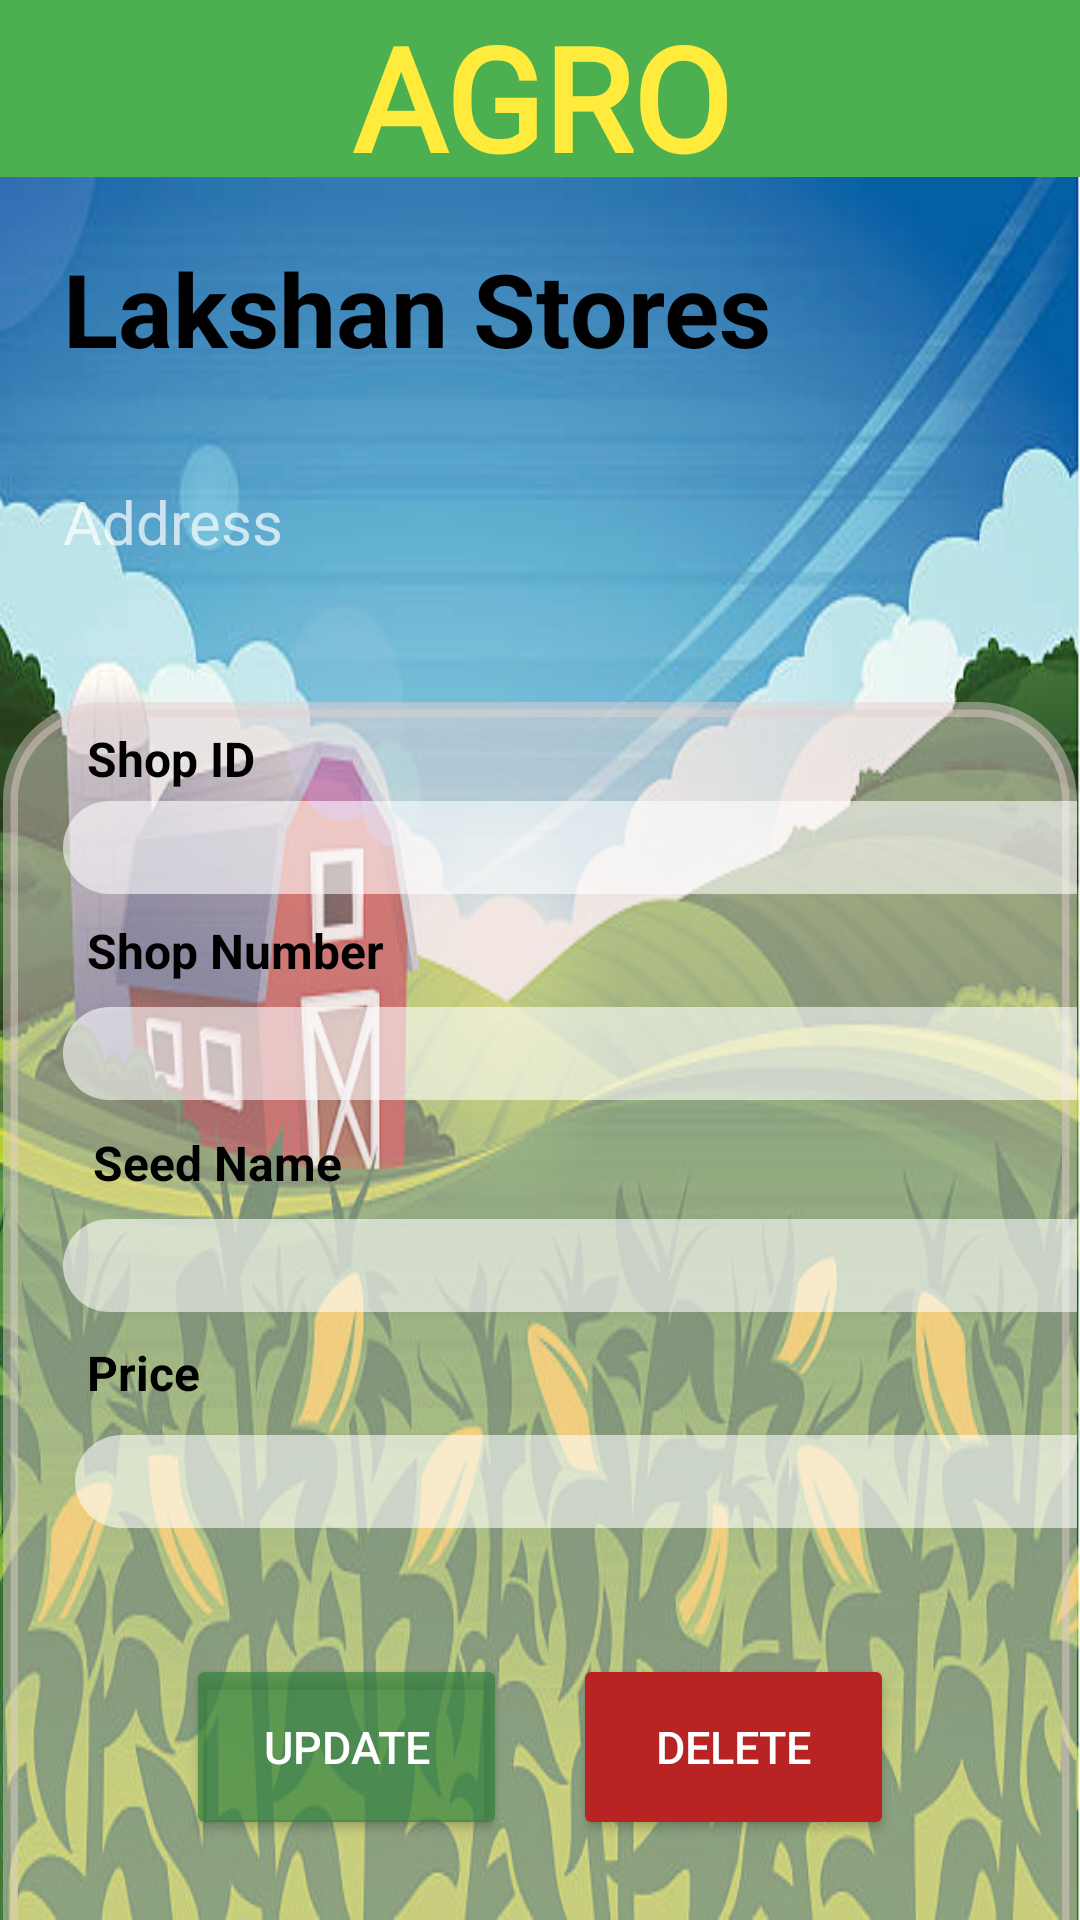

Write the Android layout XML for this screen, with the resource values it uses.
<!-- AndroidManifest.xml: application theme Theme.AppCompat -->
<!-- res/layout/seed_update.xml -->
<?xml version="1.0" encoding="utf-8"?>
<androidx.constraintlayout.widget.ConstraintLayout xmlns:android="http://schemas.android.com/apk/res/android"
    xmlns:app="http://schemas.android.com/apk/res-auto"
    xmlns:tools="http://schemas.android.com/tools"
    android:layout_width="match_parent"
    android:layout_height="match_parent"
    android:background="@drawable/istockphoto_165908320_612x612"
    tools:context=".activities.MainActivity">

    <TextView
        android:id="@+id/text"
        android:layout_width="416dp"
        android:layout_height="59dp"
        android:layout_marginStart="3dp"
        android:layout_marginEnd="3dp"
        android:background="#4CAF50"
        android:fontFamily="@font/baloo_paaji"
        android:text="AGRO"
        android:textAlignment="center"
        android:textColor="#FFEB3B"
        android:textSize="48sp"
        android:textStyle="bold"
        app:layout_constraintEnd_toEndOf="parent"
        app:layout_constraintStart_toStartOf="parent"
        app:layout_constraintTop_toTopOf="parent" />

    <ImageView
        android:id="@+id/imageView3"
        android:layout_width="55dp"
        android:layout_height="46dp"
        android:layout_marginStart="10dp"
        android:layout_marginTop="10dp"
        android:background="@drawable/menu"
        app:layout_constraintStart_toStartOf="parent"
        app:layout_constraintTop_toTopOf="parent"
        app:srcCompat="@drawable/menu" />

    <androidx.constraintlayout.widget.ConstraintLayout
        android:id="@+id/constraintLayout"
        android:layout_width="match_parent"
        android:layout_height="150dp"
        android:layout_marginStart="5dp"
        android:layout_marginTop="64dp"
        android:layout_marginEnd="5dp"
        android:background="@drawable/profile_grdnt"
        app:layout_constraintEnd_toEndOf="parent"
        app:layout_constraintHorizontal_bias="0.0"
        app:layout_constraintStart_toStartOf="parent"
        app:layout_constraintTop_toTopOf="parent">

        <TextView
            android:id="@+id/textView"
            android:layout_width="wrap_content"
            android:layout_height="wrap_content"
            android:layout_marginStart="16dp"
            android:layout_marginTop="35dp"
            android:text="Address"
            android:textSize="20sp"
            app:layout_constraintStart_toStartOf="parent"
            app:layout_constraintTop_toBottomOf="@+id/store_name" />

        <TextView
            android:id="@+id/store_name"
            android:layout_width="wrap_content"
            android:layout_height="wrap_content"
            android:layout_marginStart="16dp"
            android:layout_marginTop="16dp"
            android:fontFamily="sans-serif"
            android:text="Lakshan Stores"
            android:textColor="#000000"
            android:textSize="34sp"
            android:textStyle="bold"
            app:layout_constraintStart_toStartOf="parent"
            app:layout_constraintTop_toTopOf="parent" />

    </androidx.constraintlayout.widget.ConstraintLayout>

    <androidx.constraintlayout.widget.ConstraintLayout
        android:layout_width="match_parent"
        android:layout_height="500dp"
        android:layout_marginStart="1dp"
        android:layout_marginTop="20dp"
        android:layout_marginEnd="1dp"
        android:background="@drawable/profile2_grdnt"
        android:backgroundTint="#77E3CECE"
        app:layout_constraintEnd_toEndOf="parent"
        app:layout_constraintHorizontal_bias="0.0"
        app:layout_constraintStart_toStartOf="parent"
        app:layout_constraintTop_toBottomOf="@+id/constraintLayout">

        <TextView
            android:id="@+id/tvshopNumber"
            android:layout_width="358dp"
            android:layout_height="31dp"
            android:layout_marginStart="20dp"
            android:layout_marginTop="8dp"
            android:background="@drawable/text_grdnt"
            android:backgroundTint="#95FFFFFF"
            android:text=" "
            android:textAlignment="gravity"
            android:textColor="#1B0707"
            android:textSize="20sp"
            app:layout_constraintStart_toStartOf="parent"
            app:layout_constraintTop_toBottomOf="@+id/address_lable" />

        <TextView
            android:id="@+id/tvseedName"
            android:layout_width="358dp"
            android:layout_height="31dp"
            android:layout_marginStart="20dp"
            android:layout_marginTop="8dp"
            android:background="@drawable/text_grdnt"
            android:backgroundTint="#95FFFFFF"
            android:textAlignment="gravity"
            android:textColor="#1B0707"
            android:textSize="20sp"
            app:layout_constraintStart_toStartOf="parent"
            app:layout_constraintTop_toBottomOf="@+id/city_lable" />

        <TextView
            android:id="@+id/tvprice"
            android:layout_width="358dp"
            android:layout_height="31dp"
            android:layout_marginStart="24dp"
            android:layout_marginTop="80dp"
            android:background="@drawable/text_grdnt"
            android:backgroundTint="#95FFFFFF"
            android:textAlignment="gravity"
            android:textColor="#1B0707"
            android:textSize="20sp"
            app:layout_constraintStart_toStartOf="parent"
            app:layout_constraintTop_toBottomOf="@+id/city_lable" />

        <TextView
            android:id="@+id/tvsId"
            android:layout_width="358dp"
            android:layout_height="31dp"
            android:layout_marginStart="20dp"
            android:layout_marginTop="33dp"
            android:background="@drawable/text_grdnt"
            android:backgroundTint="@color/Update_page_update_text_background"
            android:textAlignment="gravity"
            android:textColor="#1B0707"
            android:textSize="20sp"
            app:layout_constraintStart_toStartOf="parent"
            app:layout_constraintTop_toTopOf="parent" />

        <TextView
            android:layout_width="wrap_content"
            android:layout_height="wrap_content"
            android:layout_marginStart="28dp"
            android:layout_marginTop="8dp"
            android:text="Shop ID"
            android:textColor="#000000"
            android:textSize="16sp"
            android:textStyle="bold"
            app:layout_constraintStart_toStartOf="parent"
            app:layout_constraintTop_toTopOf="parent" />

        <TextView
            android:id="@+id/address_lable"
            android:layout_width="wrap_content"
            android:layout_height="wrap_content"
            android:layout_marginStart="28dp"
            android:layout_marginTop="8dp"
            android:text="Shop Number"
            android:textColor="#000000"
            android:textSize="16sp"
            android:textStyle="bold"
            app:layout_constraintStart_toStartOf="parent"
            app:layout_constraintTop_toBottomOf="@+id/tvsId" />

        <TextView
            android:id="@+id/city_lable"
            android:layout_width="wrap_content"
            android:layout_height="wrap_content"
            android:layout_marginStart="30dp"
            android:layout_marginTop="10dp"
            android:text="Seed Name"
            android:textColor="#000000"
            android:textSize="16sp"
            android:textStyle="bold"
            app:layout_constraintStart_toStartOf="parent"
            app:layout_constraintTop_toBottomOf="@+id/tvshopNumber" />

        <TextView
            android:id="@+id/city_lable2"
            android:layout_width="wrap_content"
            android:layout_height="wrap_content"
            android:layout_marginStart="28dp"
            android:layout_marginTop="80dp"
            android:text="Price"
            android:textColor="#000000"
            android:textSize="16sp"
            android:textStyle="bold"
            app:layout_constraintStart_toStartOf="parent"
            app:layout_constraintTop_toBottomOf="@+id/tvshopNumber" />

        <Button
            android:id="@+id/btnUpdate"
            android:layout_width="107dp"
            android:layout_height="62dp"
            android:layout_marginStart="61dp"
            android:layout_marginTop="42dp"
            android:backgroundTint="#AE30813D"
            android:text="update"
            android:textSize="15sp"
            app:cornerRadius="10dp"
            app:layout_constraintStart_toStartOf="parent"
            app:layout_constraintTop_toBottomOf="@+id/tvprice" />

        <Button
            android:id="@+id/btnDelete"
            android:layout_width="107dp"
            android:layout_height="62dp"
            android:layout_marginTop="42dp"
            android:layout_marginEnd="61dp"
            android:backgroundTint="#B82424"
            android:text="delete"
            android:textSize="15sp"
            app:cornerRadius="10dp"
            app:layout_constraintEnd_toEndOf="parent"
            app:layout_constraintTop_toBottomOf="@+id/tvprice" />

    </androidx.constraintlayout.widget.ConstraintLayout>
</androidx.constraintlayout.widget.ConstraintLayout>
<!-- resources referenced by this layout -->
<resources>
  <color name="Update_page_update_text_background">#95FFFFFF</color>
  <!-- drawable istockphoto_165908320_612x612: jpg bitmap (drawable, 70742 bytes) -->
  <!-- drawable profile2_grdnt (drawable) -->
  <?xml version="1.0" encoding="utf-8"?>
  <selector xmlns:android="http://schemas.android.com/apk/res/android">
      <item>
      <shape android:shape="rectangle">
  
          <gradient   android:startColor="#00d2ff" android:endColor="#928DAB" android:angle="10"/>
          <stroke android:width="5dp" android:color="@color/white"/>
          <corners android:radius="30dp"></corners>
      </shape>
  </item>
  </selector>
  <!-- drawable text_grdnt (drawable) -->
  <?xml version="1.0" encoding="utf-8"?>
  <selector xmlns:android="http://schemas.android.com/apk/res/android">
      <item>
          <shape android:shape="rectangle">
  
              <gradient   android:startColor="@color/white" android:endColor="@color/white" android:angle="10"/>
  
              <corners android:radius="30dp"></corners>
          </shape>
      </item>
  </selector>
  <color name="white">#FFFFFFFF</color>
</resources>
